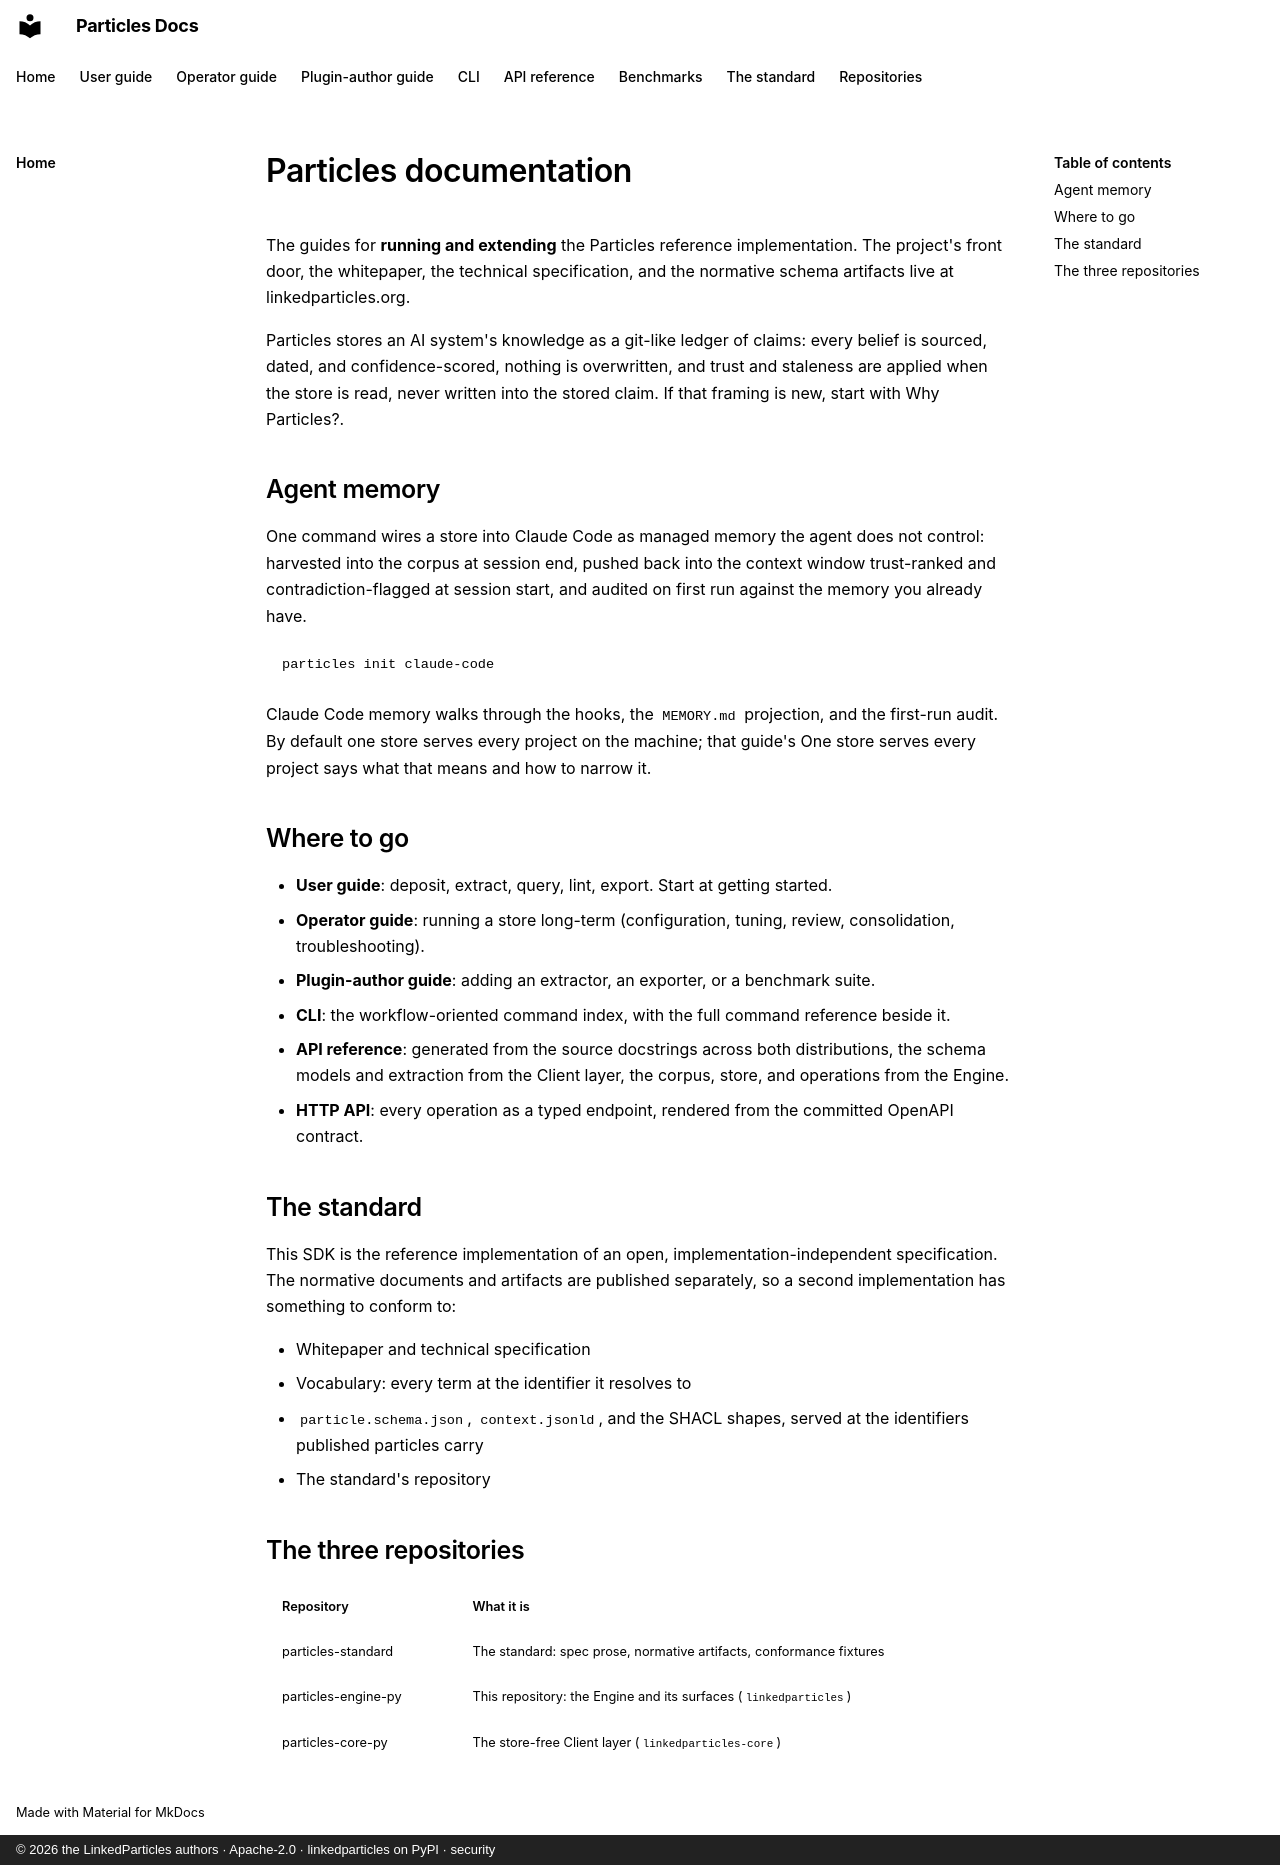

repository: LinkedParticles/particles-engine-py · page: index.html · generator: mkdocs · copyright: © 2026 the LinkedParticles authors · Apache-2.0 · linkedparticles on PyPI · security

<!--
  The landing page for the engine repository's own documentation.

  Authored in the private development upstream under publish/overlays/ and laid
  into this tree by the release export: edit it there, not on the public repo (a
  direct edit here is overwritten by the next export).

  These docs are the SDK's guides and CLI/HTTP reference. The project's landing
  page (the belief-ledger lead, the demos, the three repository doors) is the
  standard repository's site at https://linkedparticles.org, so this page is
  deliberately a short index and not a second front door.

  The API reference is generated from source docstrings across BOTH
  distributions: the build materialises the Client half into the tree first, so
  the reference is whole rather than Engine-only. See the header of mkdocs.yml.
-->
# Particles documentation

The guides for **running and extending** the Particles reference
implementation. The project's front door, the whitepaper, the technical
specification, and the normative schema artifacts live at
[linkedparticles.org](https://linkedparticles.org).

Particles stores an AI system's knowledge as a git-like ledger of claims: every
belief is sourced, dated, and confidence-scored, nothing is overwritten, and
trust and staleness are applied when the store is read, never written into the
stored claim. If that framing is new, start with
[Why Particles?](https://linkedparticles.org/why/).

## Agent memory

One command wires a store into Claude Code as managed memory the agent does
not control: harvested into the corpus at session end, pushed back into the
context window trust-ranked and contradiction-flagged at session start, and
audited on first run against the memory you already have.

```bash
particles init claude-code
```

[Claude Code memory](user-guide/claude-code.md) walks through the hooks, the
`MEMORY.md` projection, and the first-run audit. By default one store serves
every project on the machine; that guide's
[One store serves every project](user-guide/claude-code.md#one-store-serves-every-project)
says what that means and how to narrow it.

## Where to go

- **[User guide](user-guide/index.md)**: deposit, extract, query, lint,
  export. Start at [getting started](user-guide/getting-started.md).
- **[Operator guide](operator-guide/index.md)**: running a store long-term
  (configuration, tuning, review, consolidation, troubleshooting).
- **[Plugin-author guide](plugin-author-guide/index.md)**: adding an
  extractor, an exporter, or a benchmark suite.
- **[CLI](cli.md)**: the workflow-oriented command index, with the
  [full command reference](cli-reference.md) beside it.
- **[API reference](api/schema.md)**: generated from the source docstrings
  across both distributions, the schema models and extraction from the Client
  layer, the corpus, store, and operations from the Engine.
- **[HTTP API](api/http.md)**: every operation as a typed endpoint, rendered
  from the committed OpenAPI contract.

## The standard

This SDK is the reference implementation of an open, implementation-independent specification. The normative documents and
artifacts are published separately, so a second implementation has something to
conform to:

- [Whitepaper](https://linkedparticles.org/spec/whitepaper/) and
  [technical specification](https://linkedparticles.org/spec/technical-specification/)
- [Vocabulary](https://linkedparticles.org/vocab): every term at the
  identifier it resolves to
- [`particle.schema.json`](https://linkedparticles.org/schemas/particle.schema.json),
  [`context.jsonld`](https://linkedparticles.org/schemas/context.jsonld), and
  the SHACL shapes, served at the identifiers published particles carry
- [The standard's repository](https://github.com/LinkedParticles/particles-standard)

## The three repositories

| Repository | What it is |
|---|---|
| [particles-standard](https://github.com/LinkedParticles/particles-standard) | The standard: spec prose, normative artifacts, conformance fixtures |
| [particles-engine-py](https://github.com/LinkedParticles/particles-engine-py) | This repository: the Engine and its surfaces (`linkedparticles`) |
| [particles-core-py](https://github.com/LinkedParticles/particles-core-py) | The store-free Client layer (`linkedparticles-core`) |
